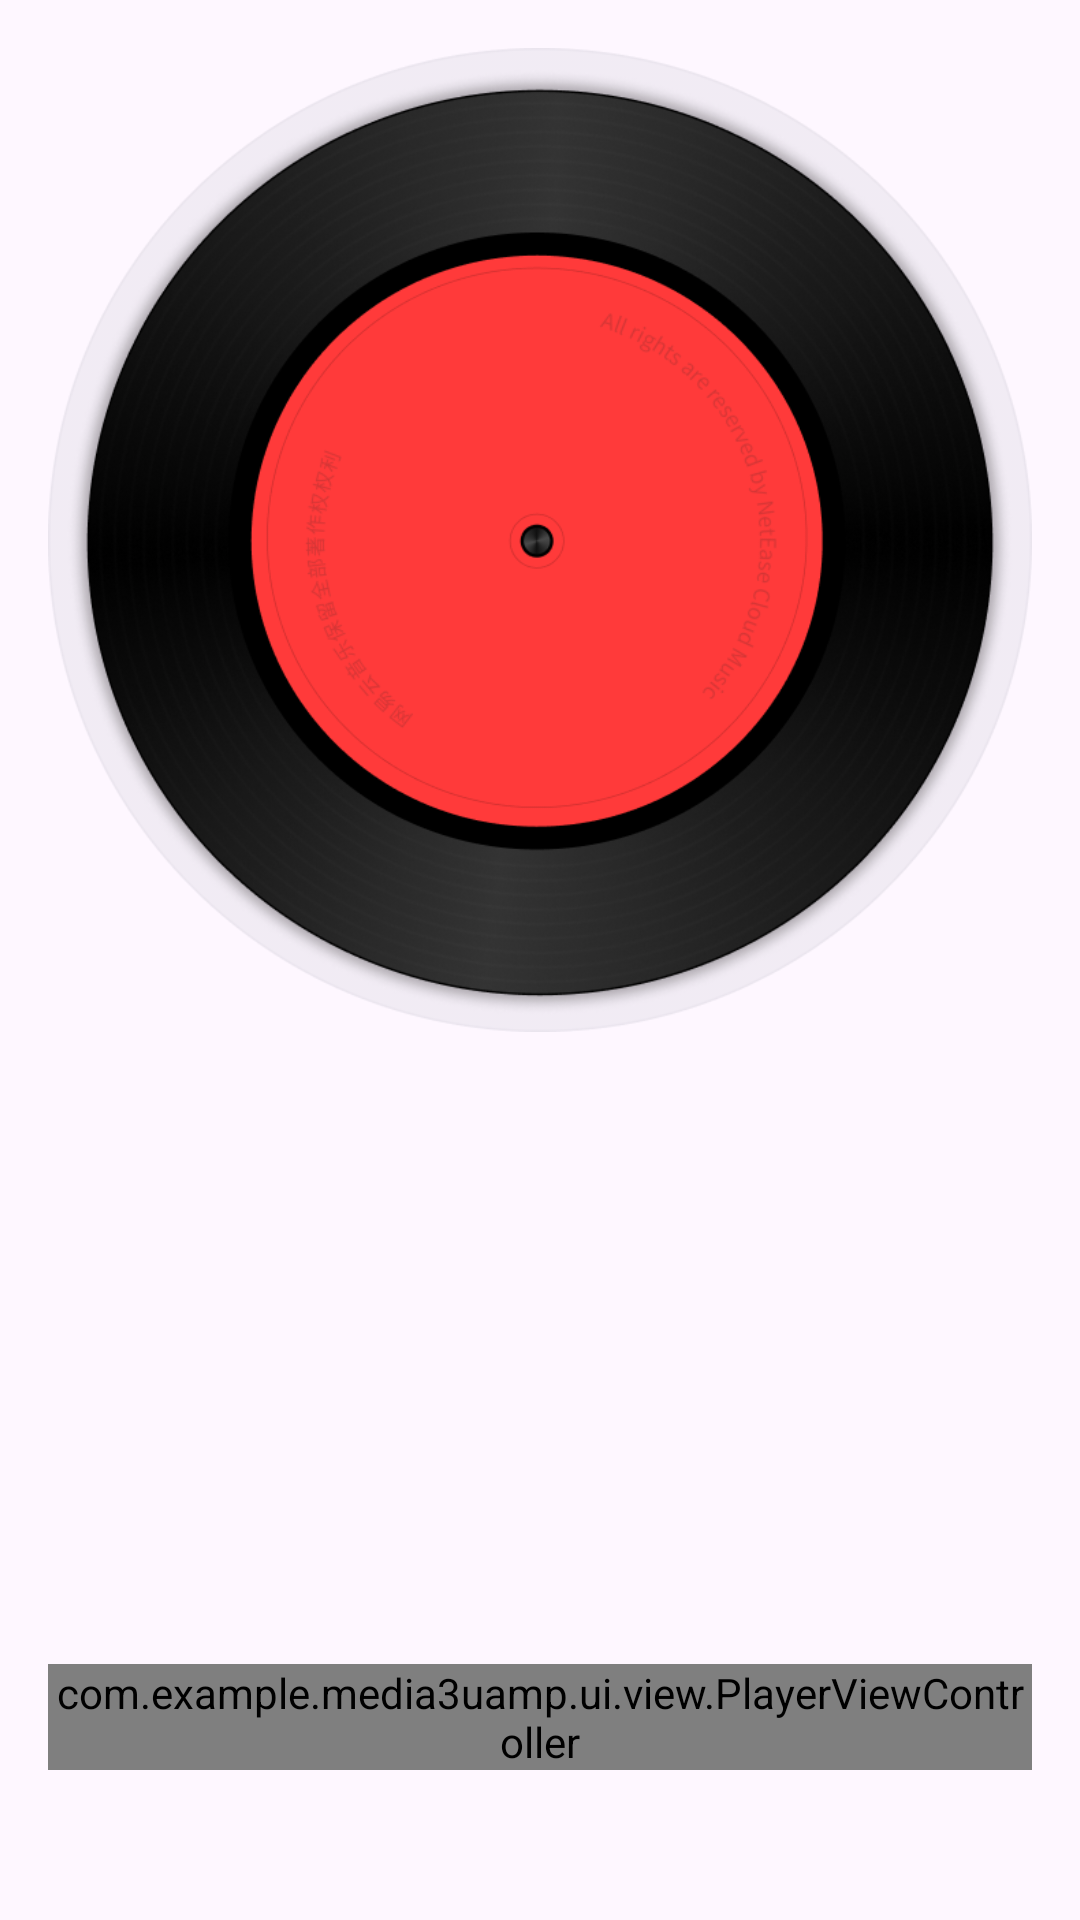

This screen was rendered from an Android layout file. Write that file and the resources it references.
<!-- AndroidManifest.xml: application theme Theme.Media3Uamp -->
<!-- res/layout/fragment_player.xml -->
<?xml version="1.0" encoding="utf-8"?>
<androidx.constraintlayout.widget.ConstraintLayout xmlns:android="http://schemas.android.com/apk/res/android"
    xmlns:app="http://schemas.android.com/apk/res-auto"
    android:layout_width="match_parent"
    android:layout_height="match_parent"
    android:background="?attr/colorSurface"
    android:padding="16dp">

    <ImageView
        android:id="@+id/coverBg"
        android:layout_width="0dp"
        android:layout_height="wrap_content"
        android:adjustViewBounds="true"
        android:scaleType="fitCenter"
        android:src="@drawable/cloud_player_normal_cover"
        app:layout_constraintEnd_toEndOf="parent"
        app:layout_constraintStart_toStartOf="parent"
        app:layout_constraintTop_toTopOf="parent" />

    <ImageView
        android:id="@+id/cover"
        android:layout_width="195dp"
        android:layout_height="195dp"
        android:scaleType="centerCrop"
        app:layout_constraintBottom_toBottomOf="@id/coverBg"
        app:layout_constraintEnd_toEndOf="@id/coverBg"
        app:layout_constraintStart_toStartOf="@id/coverBg"
        app:layout_constraintTop_toTopOf="@id/coverBg" />

    <TextView
        android:id="@+id/title"
        android:layout_width="wrap_content"
        android:layout_height="wrap_content"
        android:layout_marginTop="12dp"
        android:lines="2"
        android:textColor="?attr/colorOnSurface"
        android:textSize="24sp"
        android:textStyle="bold"
        app:layout_constraintEnd_toEndOf="parent"
        app:layout_constraintStart_toStartOf="parent"
        app:layout_constraintTop_toBottomOf="@id/coverBg" />

    <TextView
        android:id="@+id/artist"
        android:layout_width="wrap_content"
        android:layout_height="wrap_content"
        android:textColor="?attr/colorOnSurfaceVariant"
        android:textSize="20sp"
        app:layout_constraintEnd_toEndOf="parent"
        app:layout_constraintStart_toStartOf="parent"
        app:layout_constraintTop_toBottomOf="@id/title" />

    <com.example.media3uamp.ui.view.PlayerViewController
        android:id="@+id/playerController"
        android:layout_width="0dp"
        android:layout_height="wrap_content"
        android:layout_marginBottom="34dp"
        app:layout_constraintBottom_toBottomOf="parent"
        app:layout_constraintEnd_toEndOf="parent"
        app:layout_constraintStart_toStartOf="parent" />

</androidx.constraintlayout.widget.ConstraintLayout>
<!-- resources referenced by this layout -->
<resources>
  <!-- drawable cloud_player_normal_cover: png bitmap (drawable, 263136 bytes) -->
  <style name="Theme.Media3Uamp" parent="Base.Theme.Media3Uamp" />
  <style name="Base.Theme.Media3Uamp" parent="Theme.Material3.DayNight.NoActionBar">
          
          
      </style>
</resources>
